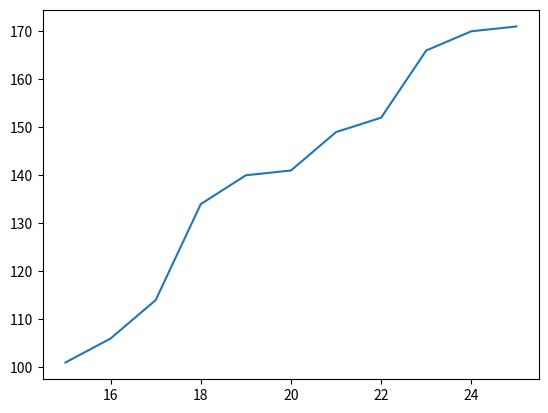
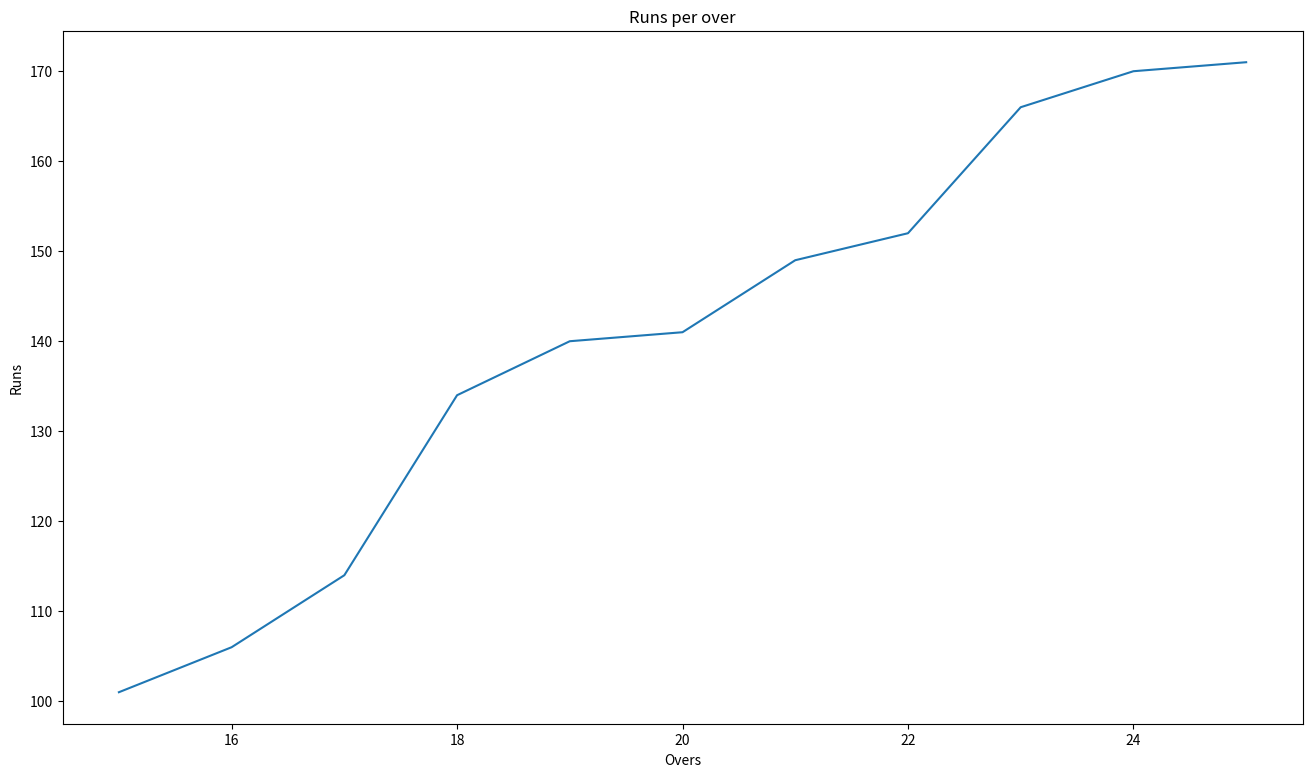

These figures' Python source, in order:
#MATPLOTLIB is a comprehensive library for creating static,animated,and interactive visulization in python

import matplotlib.pyplot as plt
x=[15,16,17,18,19,20,21,22,23,24,25]

y=[101,106,114,134,140,141,149,152,166,170,171]
plt.plot(x,y)
plt.show()#to open a new window where graph is drawn.window(1) is created and data is plotted
#lets label the graph
plt.figure(figsize=(16,9))#to increase window size of graph
plt.plot(x,y)
plt.xlabel('Overs')#labeling x axis 
plt.ylabel('Runs')#labeling y axis
plt.title('Runs per over')
plt.show()#window(2) is created after  window(1) closed,,,,and it can be seen by closing window(1)...ie; window(2) is created and graphs are drawn

#thats why,,,, use plt.show() after performing all required operation on data,,,so that unneccessary window creating is avoided
#so that, at this point i am creating new file so that i can use only 1 plt.show().
